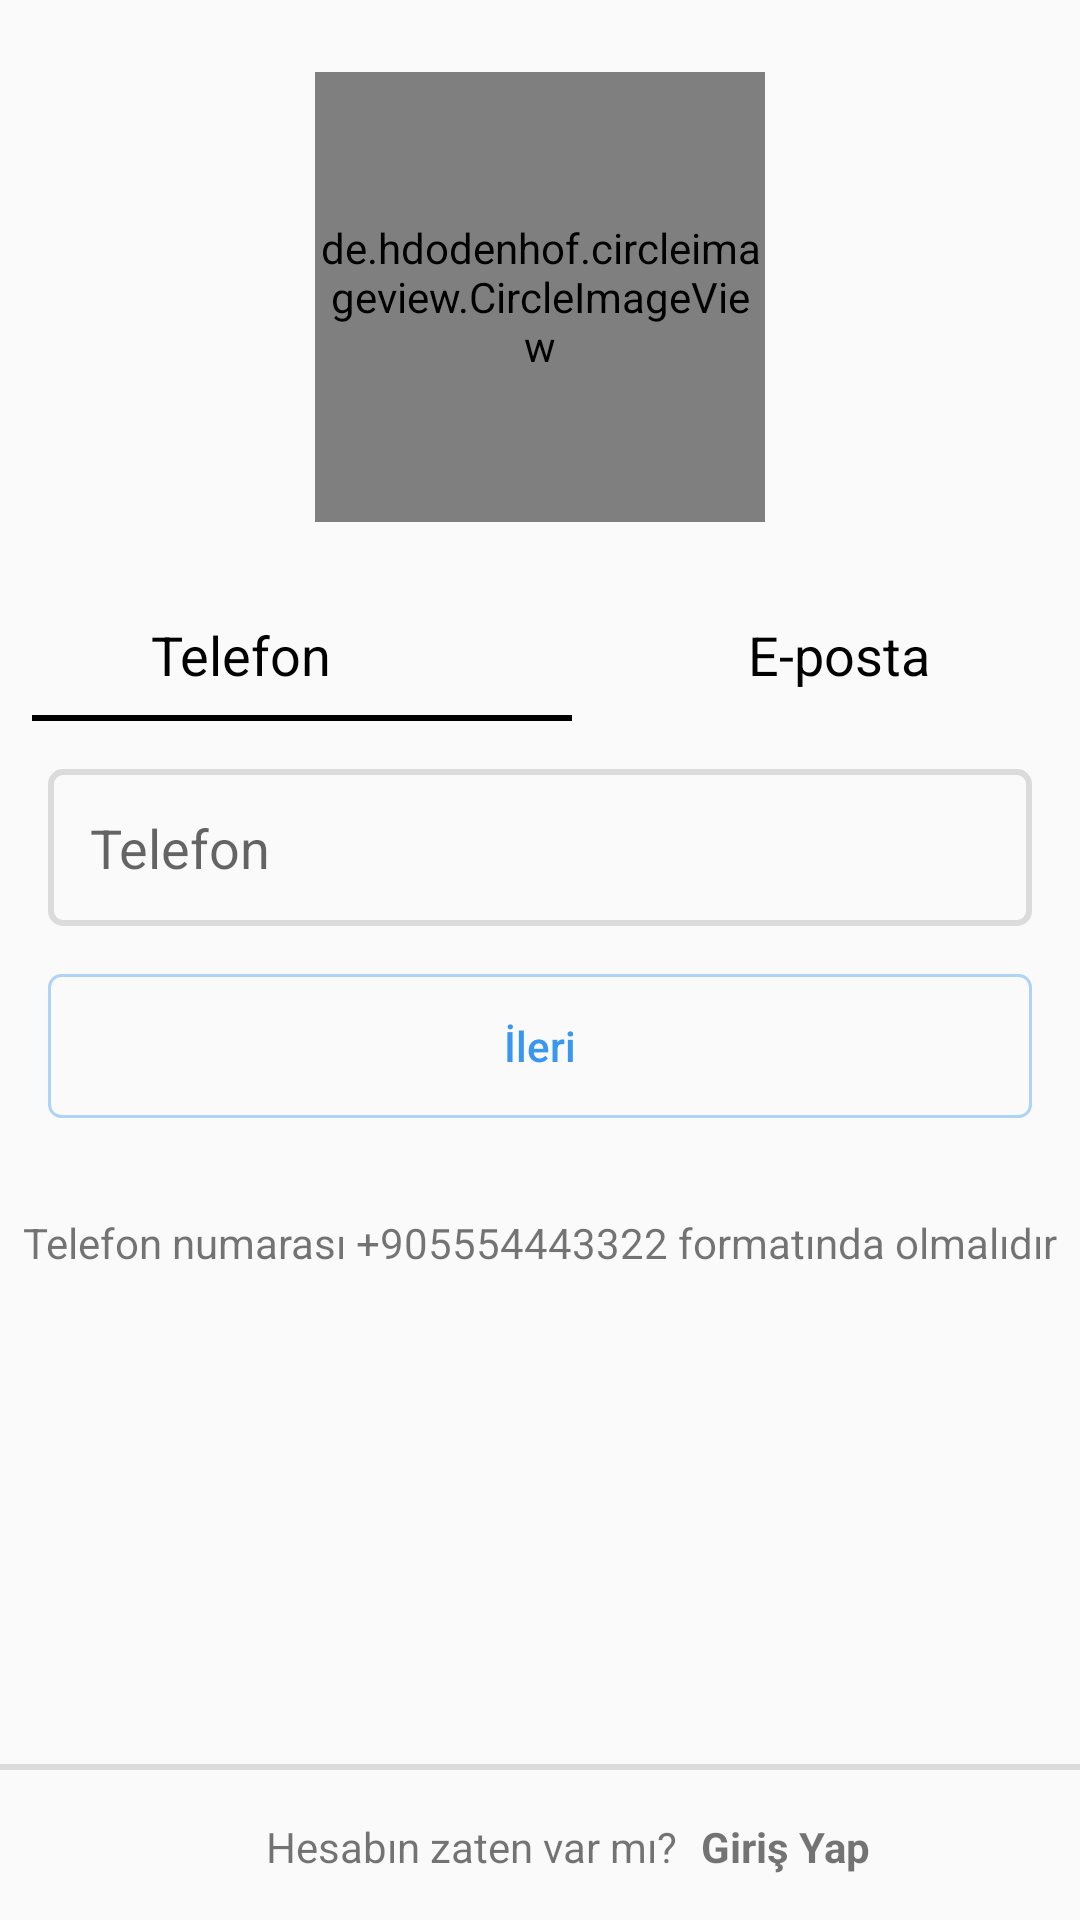

Here is an Android app screen rendered from its layout file. Give the layout XML and the strings, colors and styles it references.
<!-- AndroidManifest.xml: application theme Theme.InstaKotlin -->
<!-- res/layout/activity_register.xml -->
<?xml version="1.0" encoding="utf-8"?>
<androidx.constraintlayout.widget.ConstraintLayout xmlns:android="http://schemas.android.com/apk/res/android"
    xmlns:app="http://schemas.android.com/apk/res-auto"
    xmlns:tools="http://schemas.android.com/tools"
    android:id="@+id/main"
    android:layout_width="match_parent"
    android:layout_height="match_parent"
    tools:context=".Login.view.RegisterActivity">

    <androidx.constraintlayout.widget.ConstraintLayout
        android:id="@+id/loginRoot"
        android:layout_width="match_parent"
        android:layout_height="match_parent"
        app:layout_constraintBottom_toBottomOf="parent"
        app:layout_constraintEnd_toEndOf="parent"
        app:layout_constraintStart_toStartOf="parent"
        app:layout_constraintTop_toTopOf="parent">

        <de.hdodenhof.circleimageview.CircleImageView
            android:id="@+id/imgProfile"
            android:layout_width="150dp"
            android:layout_height="150dp"
            android:layout_marginStart="8dp"
            android:layout_marginTop="24dp"
            android:layout_marginEnd="8dp"
            android:src="@drawable/ic_profile_logo"
            app:civ_border_color="@color/siyah"
            app:civ_border_width="2dp"
            app:layout_constraintEnd_toEndOf="parent"
            app:layout_constraintHorizontal_bias="0.5"
            app:layout_constraintStart_toStartOf="parent"
            app:layout_constraintTop_toTopOf="parent" />

        <TextView
            android:id="@+id/tvPhoneNumber"
            style="@style/TVInputMethod"
            android:layout_marginStart="56dp"
            android:layout_marginTop="32dp"
            android:text="@string/phone"
            app:layout_constraintEnd_toStartOf="@+id/imgProfile"
            app:layout_constraintStart_toStartOf="parent"
            app:layout_constraintTop_toBottomOf="@+id/imgProfile" />

        <TextView
            android:id="@+id/tvEposta"
            style="@style/TVInputMethod"
            android:layout_marginEnd="56dp"
            android:text="@string/e_posta"
            app:layout_constraintEnd_toEndOf="parent"
            app:layout_constraintStart_toEndOf="@+id/imgProfile"
            app:layout_constraintTop_toBottomOf="@+id/imgProfile" />

        <View
            android:id="@+id/viewLong"
            style="@style/viewLong"
            app:layout_constraintEnd_toEndOf="@+id/tvEposta"
            app:layout_constraintStart_toStartOf="@+id/tvPhoneNumber"
            app:layout_constraintTop_toTopOf="@+id/viewPhone" />

        <View
            android:id="@+id/viewEposta"
            style="@style/viewChoice"
            android:layout_marginTop="8dp"
            android:layout_marginEnd="40dp"
            android:visibility="invisible"
            app:layout_constraintEnd_toEndOf="@+id/tvEposta"
            app:layout_constraintStart_toStartOf="@+id/tvEposta"
            app:layout_constraintTop_toBottomOf="@+id/tvEposta" />

        <View
            android:id="@+id/viewPhone"
            style="@style/viewChoice"
            android:layout_marginStart="40dp"
            android:layout_marginTop="8dp"
            app:layout_constraintEnd_toEndOf="@+id/tvPhoneNumber"
            app:layout_constraintStart_toStartOf="@+id/tvPhoneNumber"
            app:layout_constraintTop_toBottomOf="@+id/tvPhoneNumber" />

        <EditText
            android:id="@+id/etInputMethod"
            style="@style/EtInput"
            android:hint="@string/phone"
            app:layout_constraintEnd_toEndOf="parent"
            app:layout_constraintHorizontal_bias="0.5"
            app:layout_constraintStart_toStartOf="parent"
            app:layout_constraintTop_toBottomOf="@+id/viewLong" />

        <Button
            android:id="@+id/btnNext"
            style="@style/ButtonNext"
            app:layout_constraintEnd_toEndOf="parent"
            app:layout_constraintStart_toStartOf="parent"
            app:layout_constraintTop_toBottomOf="@+id/etInputMethod" />

        <View
            android:id="@+id/bottomNavigationMenuBorder"
            style="@style/canopy"
            android:layout_marginBottom="50dp"
            app:layout_constraintBottom_toBottomOf="parent"
            app:layout_constraintEnd_toEndOf="parent"
            app:layout_constraintStart_toStartOf="parent" />

        <TextView
            android:id="@+id/tvInfo"
            android:layout_width="wrap_content"
            android:layout_height="wrap_content"
            android:layout_marginStart="8dp"
            android:layout_marginTop="16dp"
            android:layout_marginEnd="8dp"
            android:text="@string/do_you_already_have_an_account"
            app:layout_constraintEnd_toStartOf="@+id/tvSignIn"
            app:layout_constraintHorizontal_bias="1.0"
            app:layout_constraintStart_toStartOf="parent"
            app:layout_constraintTop_toBottomOf="@+id/bottomNavigationMenuBorder" />

        <TextView
            android:id="@+id/tvSignIn"
            style="@style/TVSignIn"
            app:layout_constraintEnd_toEndOf="parent"
            app:layout_constraintTop_toBottomOf="@+id/bottomNavigationMenuBorder" />

        <TextView
            android:id="@+id/tvPhoneNumberInfo"
            style="@style/TVPhoneNumberInfo"
            app:layout_constraintEnd_toEndOf="parent"
            app:layout_constraintStart_toStartOf="parent"
            app:layout_constraintTop_toBottomOf="@+id/btnNext" />

    </androidx.constraintlayout.widget.ConstraintLayout>

    <FrameLayout
        android:id="@+id/loginContainer"
        android:layout_width="match_parent"
        android:layout_height="match_parent"
        android:visibility="invisible"
        app:layout_constraintBottom_toBottomOf="parent"
        app:layout_constraintEnd_toEndOf="parent"
        app:layout_constraintStart_toStartOf="parent"
        app:layout_constraintTop_toTopOf="parent">

    </FrameLayout>

</androidx.constraintlayout.widget.ConstraintLayout>
<!-- resources referenced by this layout -->
<resources>
  <color name="siyah">#000</color>
  <string name="do_you_already_have_an_account">Hesabın zaten var mı?</string>
  <string name="e_posta">E-posta</string>
  <string name="phone">Telefon</string>
  <style name="TVInputMethod">
          <item name="android:layout_width">wrap_content</item>
          <item name="android:layout_height">wrap_content</item>
          <item name="android:layout_marginTop">32dp</item>
          <item name="android:textColor">@color/siyah</item>
          <item name="android:textSize">18sp</item>
      </style>
  <style name="TVPhoneNumberInfo">
          <item name="android:layout_width">wrap_content</item>
          <item name="android:layout_height">wrap_content</item>
          <item name="android:layout_marginTop">32dp</item>
          <item name="android:layout_marginStart">8dp</item>
          <item name="android:layout_marginEnd">8dp</item>
          <item name="android:text">@string/phone_number_info</item>
          <item name="android:textSize">14sp</item>"
      </style>
  <style name="TVSignIn">
          <item name="android:layout_width">wrap_content</item>
          <item name="android:layout_height">wrap_content</item>
          <item name="android:layout_marginTop">16dp</item>
          <item name="android:layout_marginEnd">70dp</item>
          <item name="android:textStyle">bold</item>
          <item name="android:text">@string/sign_in</item>
      </style>
  <style name="canopy">
          <item name="android:layout_width">match_parent</item>
          <item name="android:layout_height">2dp</item>
          <item name="android:background">@color/golgelik</item>
      </style>
  <style name="viewChoice">
          <item name="android:layout_width">180dp</item>
          <item name="android:layout_height">2dp</item>
          <item name="android:background">@color/siyah</item>
      </style>
  <style name="viewLong">
          <item name="android:layout_width">match_parent</item>
          <item name="android:layout_height">2dp</item>
          <item name="android:layout_marginStart">16dp</item>
          <item name="android:layout_marginEnd">16dp</item>
      </style>
  <style name="Theme.InstaKotlin" parent="Base.Theme.InstaKotlin" />
  <!-- drawable register_button (drawable) -->
  <?xml version="1.0" encoding="utf-8"?>
  <selector xmlns:android="http://schemas.android.com/apk/res/android">
  <item>
      <shape android:shape="rectangle">
          <solid android:color="@color/toolbar_color">
          </solid>
          <stroke android:color="@color/sonukmavi"
              android:width="1dp">
          </stroke>
          <corners android:radius="4dp"></corners>
      </shape>
  </item>
  </selector>
  <color name="mavi">#3997f0</color>
  <string name="next">İleri</string>
  <!-- drawable register_edit_text (drawable) -->
  <?xml version="1.0" encoding="utf-8"?>
  <selector xmlns:android="http://schemas.android.com/apk/res/android">
  <item>
      <shape android:shape="rectangle">
          <solid android:color="@color/toolbar_color">
          </solid>
          <stroke android:color="@color/golgelik"
              android:width="2dp">
          </stroke>
          <corners android:radius="4dp"></corners>
      </shape>
  </item>
  </selector>
  <string name="phone_number_info">Telefon numarası +905554443322 formatında olmalıdır</string>
  <string name="sign_in">Giriş Yap</string>
  <color name="golgelik">#dbdbdb</color>
  <style name="Base.Theme.InstaKotlin" parent="Theme.AppCompat.Light.NoActionBar">
          
          
          <item name="android:statusBarColor">#f0f0f0</item>
          <item name="android:windowLightStatusBar">true</item>
  
  
      </style>
  <color name="toolbar_color">#fafafa</color>
  <color name="sonukmavi">#643997f0</color>
</resources>
